Run: headless pygame with SDL's dummy video driver; simulated clock (each Clock.tick advances the game by its frame time, no real sleeping); random seed 0; keys injected as events and as key.get_pressed() state; no mouse input.
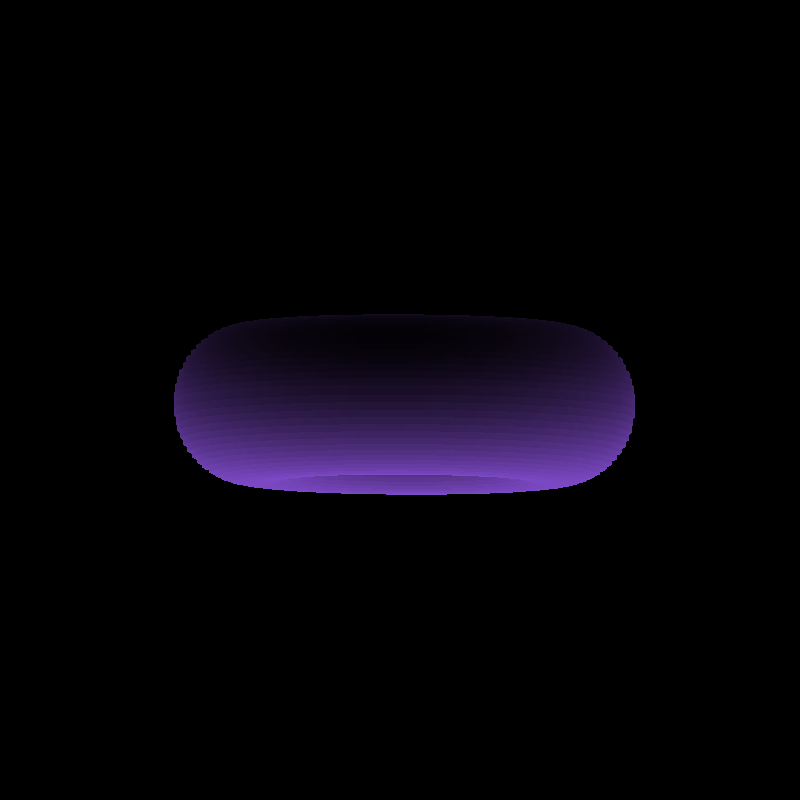
Frame 1 of 2 · flips 1–60 · no input
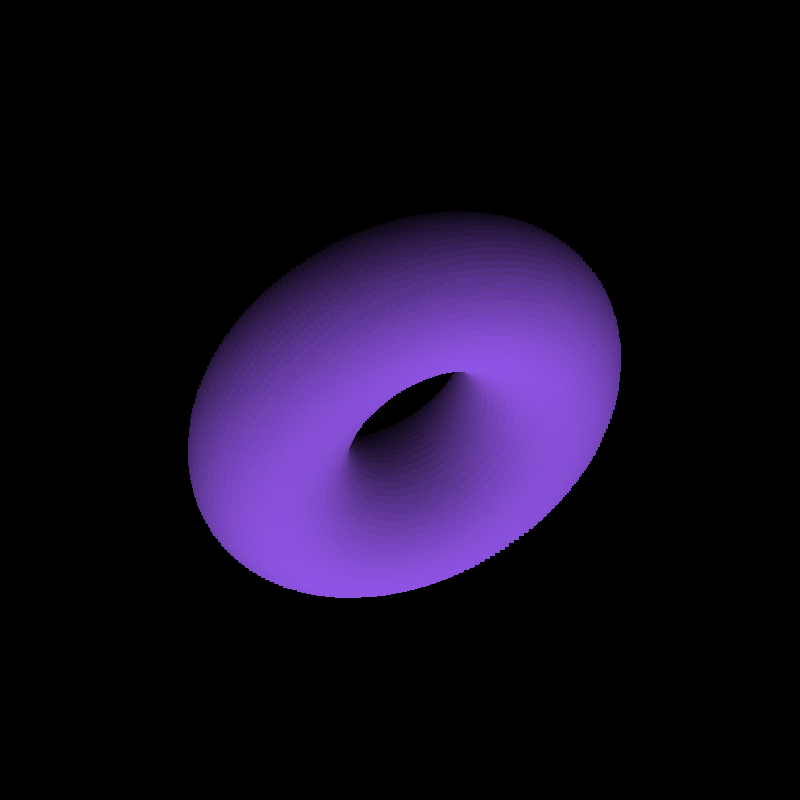
Frame 2 of 2 · flips 61–180 · tapped SPACE, RETURN · held RIGHT (→), D

The pygame program that drew these frames:

import math
import pygame

# Constants
SCREEN_HEIGHT: int = 800
SCREEN_WIDTH: int = 800
FPS: int = 30
PIXEL_SIZE: int = 10
K1: float = 15
K2: float = 1
R1: float = 5
R2: float = 10
A_SPACING: float = 0.1
B_SPACING: float = 0.1
COLOR: tuple[int, int, int] = (148, 87, 235)
# color_counter = 0
# color_index = 0
# colors = [
#     (255, 182, 193),
#     (255, 209, 180),
#     (255, 179, 128),
#     (253, 253, 150),
#     (119, 221, 119),
#     (189, 252, 201),
#     (174, 229, 238),
#     (174, 198, 207),
#     (230, 190, 255),
#     (200, 162, 200),
#     (179, 158, 181),
#     (255, 160, 122),
#     (245, 245, 220),
#     (207, 207, 207),
#     (255, 192, 203)
# ]
# COLOR = colors[color_index]

# Pygame Init
pygame.init()
win = pygame.display.set_mode((SCREEN_WIDTH, SCREEN_HEIGHT))

# Variables
running: bool = True
angleA: float = 0
angleB: float = 0
animated: bool = False


def generate_torus(r1: float, r2: float) -> list[list[float]]:
    phi: int = 0
    phi_spacing: float = 0.03
    theta_spacing: float = 0.1
    output: list = []
    while phi <= math.pi * 2:
        theta: int = 0
        while theta <= math.pi * 2:
            output.append([
                (r2 + r1 * math.cos(theta)) * math.cos(phi),
                r1 * math.sin(theta),
                -(r2 + r1 * math.cos(theta)) * math.sin(phi),
                theta,
                phi])
            theta += theta_spacing
        phi += phi_spacing
    return output


def rotate_point(point: list[float], angle_a: float, angle_b: float) -> list[float]:
    x, y, z, theta, phi = point
    sinA = math.sin(angle_a)
    cosA = math.cos(angle_a)
    sinB = math.sin(angle_b)
    cosB = math.cos(angle_b)
    sinPhi = math.sin(phi)
    cosPhi = math.cos(phi)
    sinTheta = math.sin(theta)
    cosTheta = math.cos(theta)
    return [x * cosB - sinB * (y * cosA - z * sinA),
            x * sinB + cosB * (y * cosA - z * sinA),
            y * sinA + z * cosA,
            (cosPhi * cosTheta * sinB) - (cosA * cosTheta * sinPhi) - (sinA * sinTheta) + (
            cosB * (cosA * sinTheta - cosTheta * sinA * sinPhi))]


def rotate_points(points: list[list[float]], angle_a: [float], angle_b: [float]) -> list[list[float]]:
    output = []
    for point in points:
        output.append(rotate_point(point, angle_a, angle_b))
    return output


torus: list[list[float]] = generate_torus(R1, R2)
while running:
    pygame.time.Clock().tick(FPS)
    for event in pygame.event.get():
        if event.type == pygame.QUIT:
            running = False

        if event.type == pygame.KEYDOWN:
            if event.key == pygame.K_SPACE:
                animated = not animated

    # WIN FILL
    win.fill((0, 0, 0))

    # ROTATE ANGLE A & B
    if animated:
        angleA += A_SPACING
        angleB += B_SPACING
        if angleA > 2 * math.pi:
            angleA = 0
        if angleB > 2 * math.pi:
            angleB = 0

        # color_counter += 1
        # if color_counter > 10:
        #     color_counter = 0
        #     color_index += 1
        #     if color_index > len(colors) - 1:
        #         print("done!")
        #         animated = False
        #         color_index = 0
        #     COLOR = colors[color_index]

    rotated_torus = rotate_points(torus, angleA, angleB)
    sorted_torus = sorted(rotated_torus, key=lambda item: item[2], reverse=True)
    for point in sorted_torus:
        x, y, z, luminance = point
        x = K1 * x / K2 + z
        y = K1 * y / K2 + z
        luminance += 1.5
        r = luminance * (COLOR[0] / 3)
        g = luminance * (COLOR[1] / 3)
        b = luminance * (COLOR[2] / 3)
        pygame.draw.rect(win, (r, g, b), (x + 400, y + 400, PIXEL_SIZE, PIXEL_SIZE))

    # DISPLAY UPDATE
    pygame.display.update()
